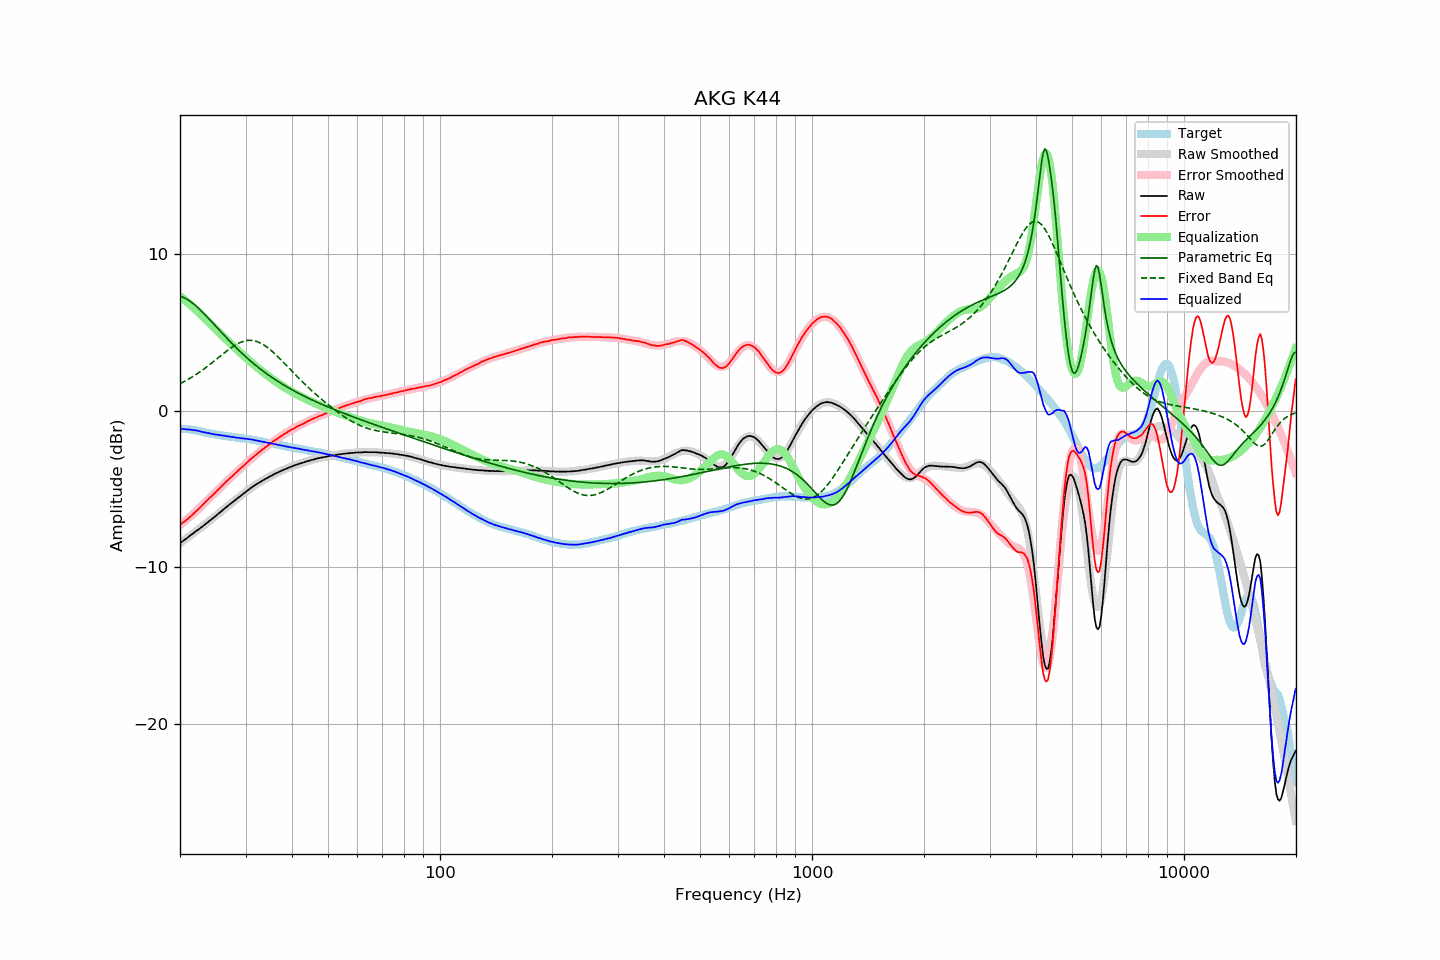

Source data for this figure (header and first rows):
frequency, raw, error, smoothed, error_smoothed, equalization, parametric_eq, fixed_band_eq, equalized_raw, equalized_smoothed, target
20.00, -8.47, -7.29, -8.46, -7.31, 7.31, 7.31, 1.72, -1.16, -1.16, -1.18
20.20, -8.39, -7.21, -8.39, -7.22, 7.22, 7.27, 1.77, -1.16, -1.17, -1.18
20.40, -8.32, -7.14, -8.31, -7.14, 7.14, 7.23, 1.82, -1.18, -1.17, -1.18
20.61, -8.24, -7.06, -8.24, -7.05, 7.05, 7.18, 1.88, -1.19, -1.18, -1.18
20.81, -8.16, -6.98, -8.16, -6.97, 6.97, 7.13, 1.93, -1.19, -1.19, -1.18
21.02, -8.09, -6.91, -8.08, -6.88, 6.88, 7.07, 1.99, -1.21, -1.20, -1.18
21.23, -8.00, -6.80, -8.01, -6.79, 6.79, 7.00, 2.05, -1.21, -1.22, -1.20
21.44, -7.93, -6.72, -7.93, -6.70, 6.70, 6.93, 2.11, -1.23, -1.23, -1.21
21.66, -7.85, -6.62, -7.85, -6.61, 6.61, 6.85, 2.18, -1.24, -1.24, -1.23
21.87, -7.78, -6.52, -7.77, -6.52, 6.52, 6.76, 2.24, -1.26, -1.26, -1.25
22.09, -7.69, -6.43, -7.70, -6.42, 6.42, 6.68, 2.31, -1.26, -1.27, -1.26
22.31, -7.62, -6.33, -7.62, -6.33, 6.33, 6.58, 2.38, -1.29, -1.29, -1.29
22.54, -7.55, -6.24, -7.54, -6.23, 6.23, 6.49, 2.44, -1.32, -1.31, -1.31
22.76, -7.47, -6.14, -7.47, -6.13, 6.13, 6.39, 2.52, -1.34, -1.33, -1.33
22.99, -7.39, -6.03, -7.39, -6.03, 6.03, 6.29, 2.59, -1.36, -1.36, -1.36
23.22, -7.32, -5.93, -7.31, -5.93, 5.93, 6.18, 2.66, -1.39, -1.38, -1.39
23.45, -7.23, -5.81, -7.23, -5.83, 5.83, 6.08, 2.74, -1.40, -1.40, -1.42
23.69, -7.16, -5.73, -7.15, -5.73, 5.73, 5.97, 2.82, -1.43, -1.42, -1.43
23.92, -7.07, -5.62, -7.07, -5.63, 5.63, 5.86, 2.90, -1.44, -1.44, -1.45
24.16, -6.99, -5.53, -6.99, -5.53, 5.53, 5.75, 2.98, -1.46, -1.46, -1.46
24.40, -6.92, -5.43, -6.91, -5.42, 5.42, 5.64, 3.06, -1.49, -1.48, -1.48
24.65, -6.83, -5.33, -6.82, -5.32, 5.32, 5.53, 3.14, -1.51, -1.50, -1.50
24.89, -6.75, -5.22, -6.74, -5.22, 5.22, 5.41, 3.22, -1.53, -1.52, -1.52
25.14, -6.66, -5.13, -6.66, -5.12, 5.12, 5.30, 3.31, -1.54, -1.54, -1.53
25.39, -6.57, -5.01, -6.57, -5.02, 5.02, 5.19, 3.39, -1.55, -1.55, -1.55
25.65, -6.49, -4.93, -6.49, -4.92, 4.92, 5.08, 3.47, -1.57, -1.57, -1.56
25.91, -6.40, -4.81, -6.40, -4.82, 4.82, 4.97, 3.56, -1.58, -1.58, -1.59
26.16, -6.32, -4.72, -6.32, -4.72, 4.72, 4.86, 3.64, -1.60, -1.60, -1.60
26.43, -6.23, -4.62, -6.23, -4.62, 4.62, 4.75, 3.72, -1.61, -1.62, -1.61
26.69, -6.15, -4.51, -6.15, -4.52, 4.52, 4.64, 3.80, -1.63, -1.63, -1.64
26.96, -6.07, -4.42, -6.07, -4.42, 4.42, 4.53, 3.88, -1.65, -1.65, -1.65
27.23, -5.98, -4.32, -5.98, -4.32, 4.32, 4.42, 3.95, -1.66, -1.66, -1.66
27.50, -5.91, -4.24, -5.90, -4.23, 4.23, 4.32, 4.02, -1.68, -1.68, -1.67
27.77, -5.83, -4.14, -5.82, -4.13, 4.13, 4.21, 4.09, -1.69, -1.69, -1.69
28.05, -5.74, -4.04, -5.74, -4.04, 4.04, 4.11, 4.16, -1.70, -1.70, -1.70
28.33, -5.67, -3.95, -5.66, -3.94, 3.94, 4.01, 4.22, -1.73, -1.72, -1.72
28.62, -5.58, -3.85, -5.58, -3.85, 3.85, 3.91, 4.28, -1.73, -1.73, -1.73
28.90, -5.50, -3.75, -5.50, -3.75, 3.75, 3.81, 4.33, -1.74, -1.74, -1.75
29.19, -5.43, -3.66, -5.41, -3.66, 3.66, 3.71, 4.37, -1.77, -1.76, -1.77
29.48, -5.34, -3.57, -5.33, -3.56, 3.56, 3.61, 4.41, -1.77, -1.77, -1.77
29.78, -5.26, -3.48, -5.25, -3.47, 3.47, 3.52, 4.44, -1.79, -1.78, -1.78
30.08, -5.18, -3.39, -5.18, -3.38, 3.38, 3.43, 4.46, -1.80, -1.80, -1.79
30.38, -5.10, -3.29, -5.10, -3.29, 3.29, 3.33, 4.48, -1.81, -1.81, -1.81
30.68, -5.02, -3.20, -5.02, -3.19, 3.19, 3.24, 4.49, -1.82, -1.83, -1.82
30.99, -4.94, -3.09, -4.95, -3.10, 3.10, 3.16, 4.49, -1.83, -1.84, -1.85
31.30, -4.87, -3.01, -4.88, -3.02, 3.02, 3.07, 4.48, -1.85, -1.86, -1.86
31.61, -4.80, -2.93, -4.81, -2.93, 2.93, 2.98, 4.46, -1.87, -1.88, -1.87
31.93, -4.74, -2.85, -4.74, -2.84, 2.84, 2.90, 4.44, -1.90, -1.90, -1.89
32.24, -4.68, -2.76, -4.67, -2.76, 2.76, 2.82, 4.41, -1.92, -1.91, -1.92
32.57, -4.61, -2.67, -4.61, -2.67, 2.67, 2.73, 4.37, -1.93, -1.93, -1.94
32.89, -4.55, -2.60, -4.54, -2.59, 2.59, 2.65, 4.32, -1.96, -1.96, -1.95
33.22, -4.49, -2.51, -4.48, -2.51, 2.51, 2.58, 4.26, -1.98, -1.98, -1.98
33.55, -4.43, -2.44, -4.42, -2.43, 2.43, 2.50, 4.20, -2.00, -2.00, -1.99
33.89, -4.37, -2.35, -4.37, -2.35, 2.35, 2.42, 4.14, -2.02, -2.02, -2.02
34.23, -4.32, -2.28, -4.31, -2.27, 2.27, 2.35, 4.06, -2.04, -2.04, -2.04
34.57, -4.26, -2.20, -4.25, -2.20, 2.20, 2.28, 3.98, -2.06, -2.06, -2.06
34.92, -4.20, -2.12, -4.20, -2.12, 2.12, 2.20, 3.90, -2.08, -2.08, -2.08
35.27, -4.15, -2.05, -4.15, -2.05, 2.05, 2.13, 3.81, -2.10, -2.10, -2.10
35.62, -4.09, -1.97, -4.09, -1.97, 1.97, 2.06, 3.72, -2.12, -2.12, -2.12
35.97, -4.04, -1.90, -4.04, -1.90, 1.90, 1.99, 3.63, -2.14, -2.14, -2.14
... 635 more rows
